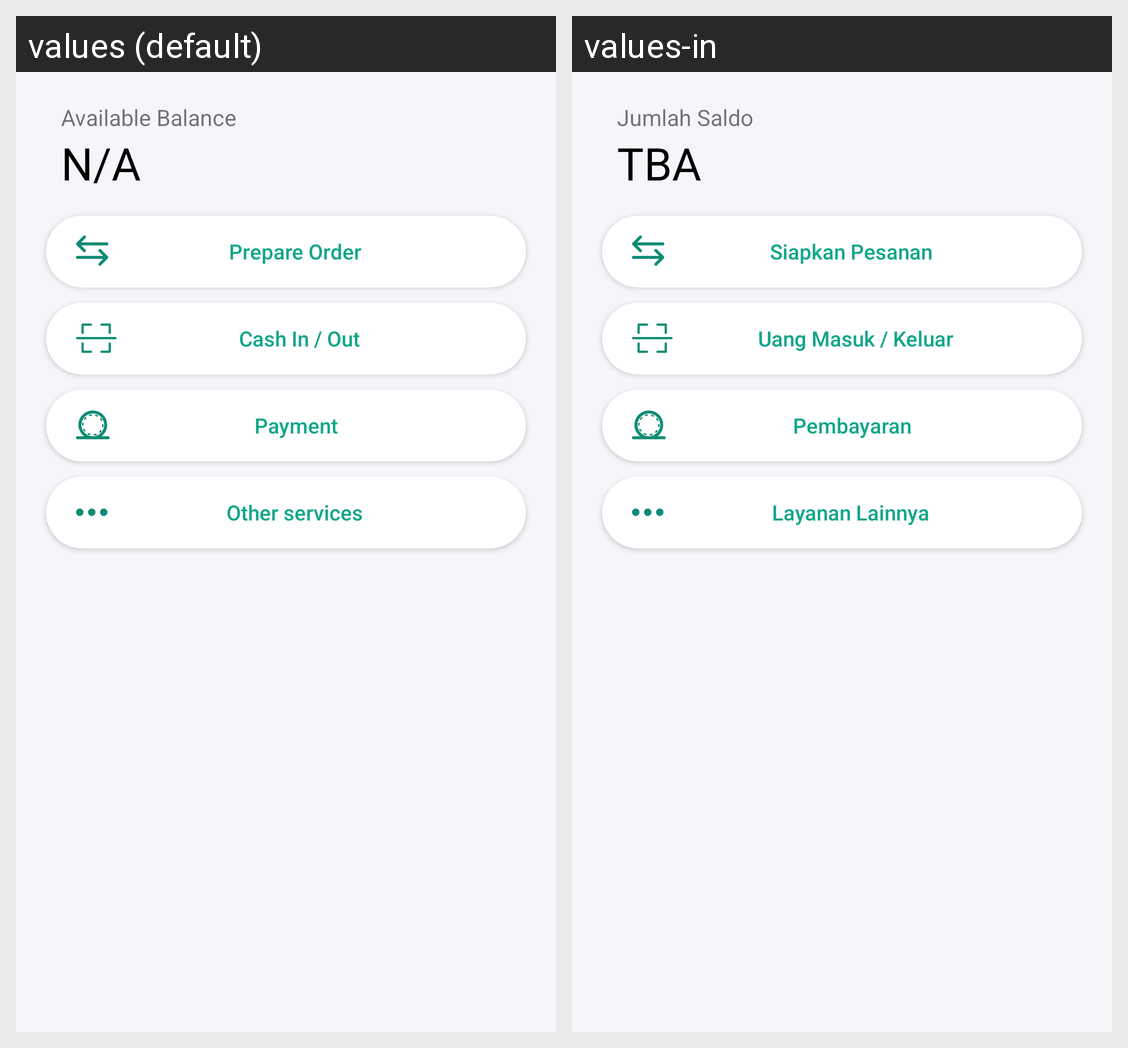

Strings drawn on this Android screen and how each of the app's shown locales translates them:
Android screen res/layout/home_layout.xml rendered under 2 locales, left to right: values (default), values-in. Device: Nexus 5 (rendered at 1080×1920; each locale shown at half size, 540×960, under a caption strip naming it); theme AppTheme.
Strings drawn on this screen, with the default value and each locale's value (text and hints the layout hard-codes, and strings that could not be matched under every locale, appear in the picture but are not listed):

available_balance
  values: Available Balance
  values-in: Jumlah Saldo

na
  values: N/A
  values-in: TBA

prepare_order
  values: Prepare Order
  values-in: Siapkan Pesanan

cash_in
  values: Cash In / Out
  values-in: Uang Masuk / Keluar

Payment
  values: Payment
  values-in: Pembayaran

other_services
  values: Other services
  values-in: Layanan Lainnya
